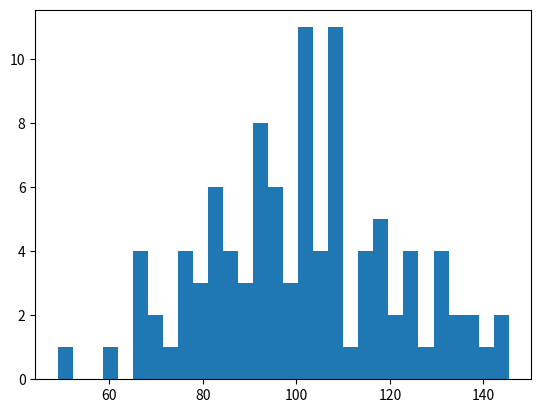

Python code for this plot: (Note: this script raises an exception after producing the figure.)
import numpy as np 
import matplotlib.pyplot as plt

np.random.seed(0)
mu, sigma = 100, 20
a = np.random.normal(mu, sigma, size=100)

plt.hist(a, 30, normed=0, histtype='stepfilled', facecolor='b', alpha=0.75)
# 30区间个数   normed:0个数  1频率
plt.title('Histogram')

plt.show()

